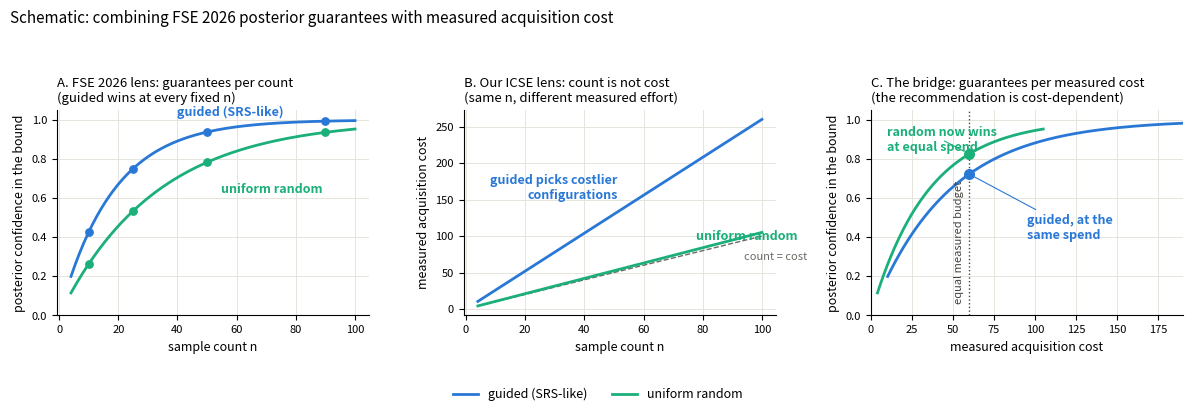

Here is the Python script that generated this plot:
#!/usr/bin/env python3
"""Conceptual bridge figure: FSE posterior guarantees x empirical cost.

Schematic (synthetic curves, no measured data): panel A shows the FSE 2026
lens (guarantees per sample count), panel B our ICSE lens (sample count is
not measured cost), and panel C the combination (guarantees per measured
cost), where the equal-budget recommendation can flip.
"""

from __future__ import annotations

from pathlib import Path

import matplotlib

matplotlib.use("Agg")
import matplotlib.pyplot as plt
import numpy as np

BLUE = "#2a78d6"   # guided strategy (SRS-like)
AQUA = "#1baf7a"   # uniform random
INK = "#44433c"
NEUTRAL = "#6b6a63"
GRID = "#e5e4dc"

OUT = Path("artifacts/fse_posterior_synthesis/fig_bridge_concept.png")

GAIN_GUIDED = 1.0
GAIN_RANDOM = 0.55
COST_GUIDED = 2.6   # cost units per sampled configuration
COST_RANDOM = 1.05


def confidence(n: np.ndarray | float, gain: float) -> np.ndarray | float:
    """Stylized integrated posterior confidence, saturating in n."""

    return 1.0 - np.exp(-gain * np.asarray(n, dtype=float) / 18.0)


def main() -> None:
    n = np.linspace(4, 100, 200)
    marks = np.array([10, 25, 50, 90])

    conf_guided = confidence(n, GAIN_GUIDED)
    conf_random = confidence(n, GAIN_RANDOM)
    cost_guided = COST_GUIDED * n
    cost_random = COST_RANDOM * n

    fig, axes = plt.subplots(1, 3, figsize=(12.0, 3.9))

    ax = axes[0]
    ax.plot(n, conf_guided, color=BLUE, linewidth=2)
    ax.plot(n, conf_random, color=AQUA, linewidth=2)
    ax.scatter(marks, confidence(marks, GAIN_GUIDED), s=28, color=BLUE, zorder=3)
    ax.scatter(marks, confidence(marks, GAIN_RANDOM), s=28, color=AQUA, zorder=3)
    ax.text(58, 1.005, "guided (SRS-like)", color=BLUE, fontsize=9, fontweight="bold",
            ha="center", va="bottom")
    ax.text(72, 0.68, "uniform random", color=AQUA, fontsize=9, fontweight="bold",
            ha="center", va="top")
    ax.set_ylim(0, 1.05)
    ax.set_xlabel("sample count n", fontsize=9)
    ax.set_ylabel("posterior confidence in the bound", fontsize=9)
    ax.set_title("A. FSE 2026 lens: guarantees per count\n(guided wins at every fixed n)",
                 fontsize=9.5, loc="left")

    ax = axes[1]
    ax.plot(n, n, color=NEUTRAL, linewidth=1.0, linestyle="--")
    ax.plot(n, cost_random, color=AQUA, linewidth=2)
    ax.plot(n, cost_guided, color=BLUE, linewidth=2)
    ax.annotate("count = cost", (92, 92), xytext=(4, -13),
                textcoords="offset points", color=NEUTRAL, fontsize=8)
    ax.annotate("guided picks costlier\nconfigurations", (55, COST_GUIDED * 55),
                xytext=(-8, 4), textcoords="offset points", color=BLUE, fontsize=9,
                fontweight="bold", ha="right")
    ax.annotate("uniform random", (76, COST_RANDOM * 76), xytext=(4, 8),
                textcoords="offset points", color=AQUA, fontsize=9, fontweight="bold")
    ax.set_xlabel("sample count n", fontsize=9)
    ax.set_ylabel("measured acquisition cost", fontsize=9)
    ax.set_title("B. Our ICSE lens: count is not cost\n(same n, different measured effort)",
                 fontsize=9.5, loc="left")

    ax = axes[2]
    ax.plot(cost_guided, conf_guided, color=BLUE, linewidth=2)
    ax.plot(cost_random, conf_random, color=AQUA, linewidth=2)
    budget = 60.0
    ax.axvline(budget, color=INK, linewidth=1.0, linestyle=":")
    ax.annotate("equal measured budget", (budget, 0.06), xytext=(-11, 0),
                textcoords="offset points", color=INK, fontsize=8, rotation=90, va="bottom")
    conf_guided_at = float(confidence(budget / COST_GUIDED, GAIN_GUIDED))
    conf_random_at = float(confidence(budget / COST_RANDOM, GAIN_RANDOM))
    ax.scatter([budget], [conf_guided_at], s=48, color=BLUE, zorder=3)
    ax.scatter([budget], [conf_random_at], s=48, color=AQUA, zorder=3)
    ax.annotate("random now wins\nat equal spend", (budget, conf_random_at), xytext=(10, 0.97),
                textcoords="data", color=AQUA, fontsize=9, fontweight="bold",
                ha="left", va="top",
                arrowprops={"arrowstyle": "-", "color": AQUA, "linewidth": 0.8, "shrinkB": 4})
    ax.annotate("guided, at the\nsame spend", (budget, conf_guided_at), xytext=(95, 0.52),
                textcoords="data", color=BLUE, fontsize=9, fontweight="bold",
                ha="left", va="top",
                arrowprops={"arrowstyle": "-", "color": BLUE, "linewidth": 0.8, "shrinkB": 4})
    ax.set_ylim(0, 1.05)
    ax.set_xlim(0, 190)
    ax.set_xlabel("measured acquisition cost", fontsize=9)
    ax.set_ylabel("posterior confidence in the bound", fontsize=9)
    ax.set_title("C. The bridge: guarantees per measured cost\n(the recommendation is cost-dependent)",
                 fontsize=9.5, loc="left")

    handles = [
        plt.Line2D([], [], color=BLUE, linewidth=2, label="guided (SRS-like)"),
        plt.Line2D([], [], color=AQUA, linewidth=2, label="uniform random"),
    ]
    fig.legend(handles=handles, frameon=False, fontsize=9, loc="upper center",
               ncol=2, bbox_to_anchor=(0.5, 0.04))
    for ax in axes:
        ax.tick_params(labelsize=8)
        ax.spines[["top", "right"]].set_visible(False)
        ax.grid(color=GRID, linewidth=0.7)
        ax.set_axisbelow(True)
    fig.suptitle("Schematic: combining FSE 2026 posterior guarantees with measured acquisition cost",
                 fontsize=11, x=0.01, ha="left")
    fig.tight_layout(rect=(0, 0.06, 1, 0.93))
    OUT.parent.mkdir(parents=True, exist_ok=True)
    fig.savefig(OUT, dpi=200, bbox_inches="tight")
    print(f"Wrote {OUT}")


if __name__ == "__main__":
    main()
